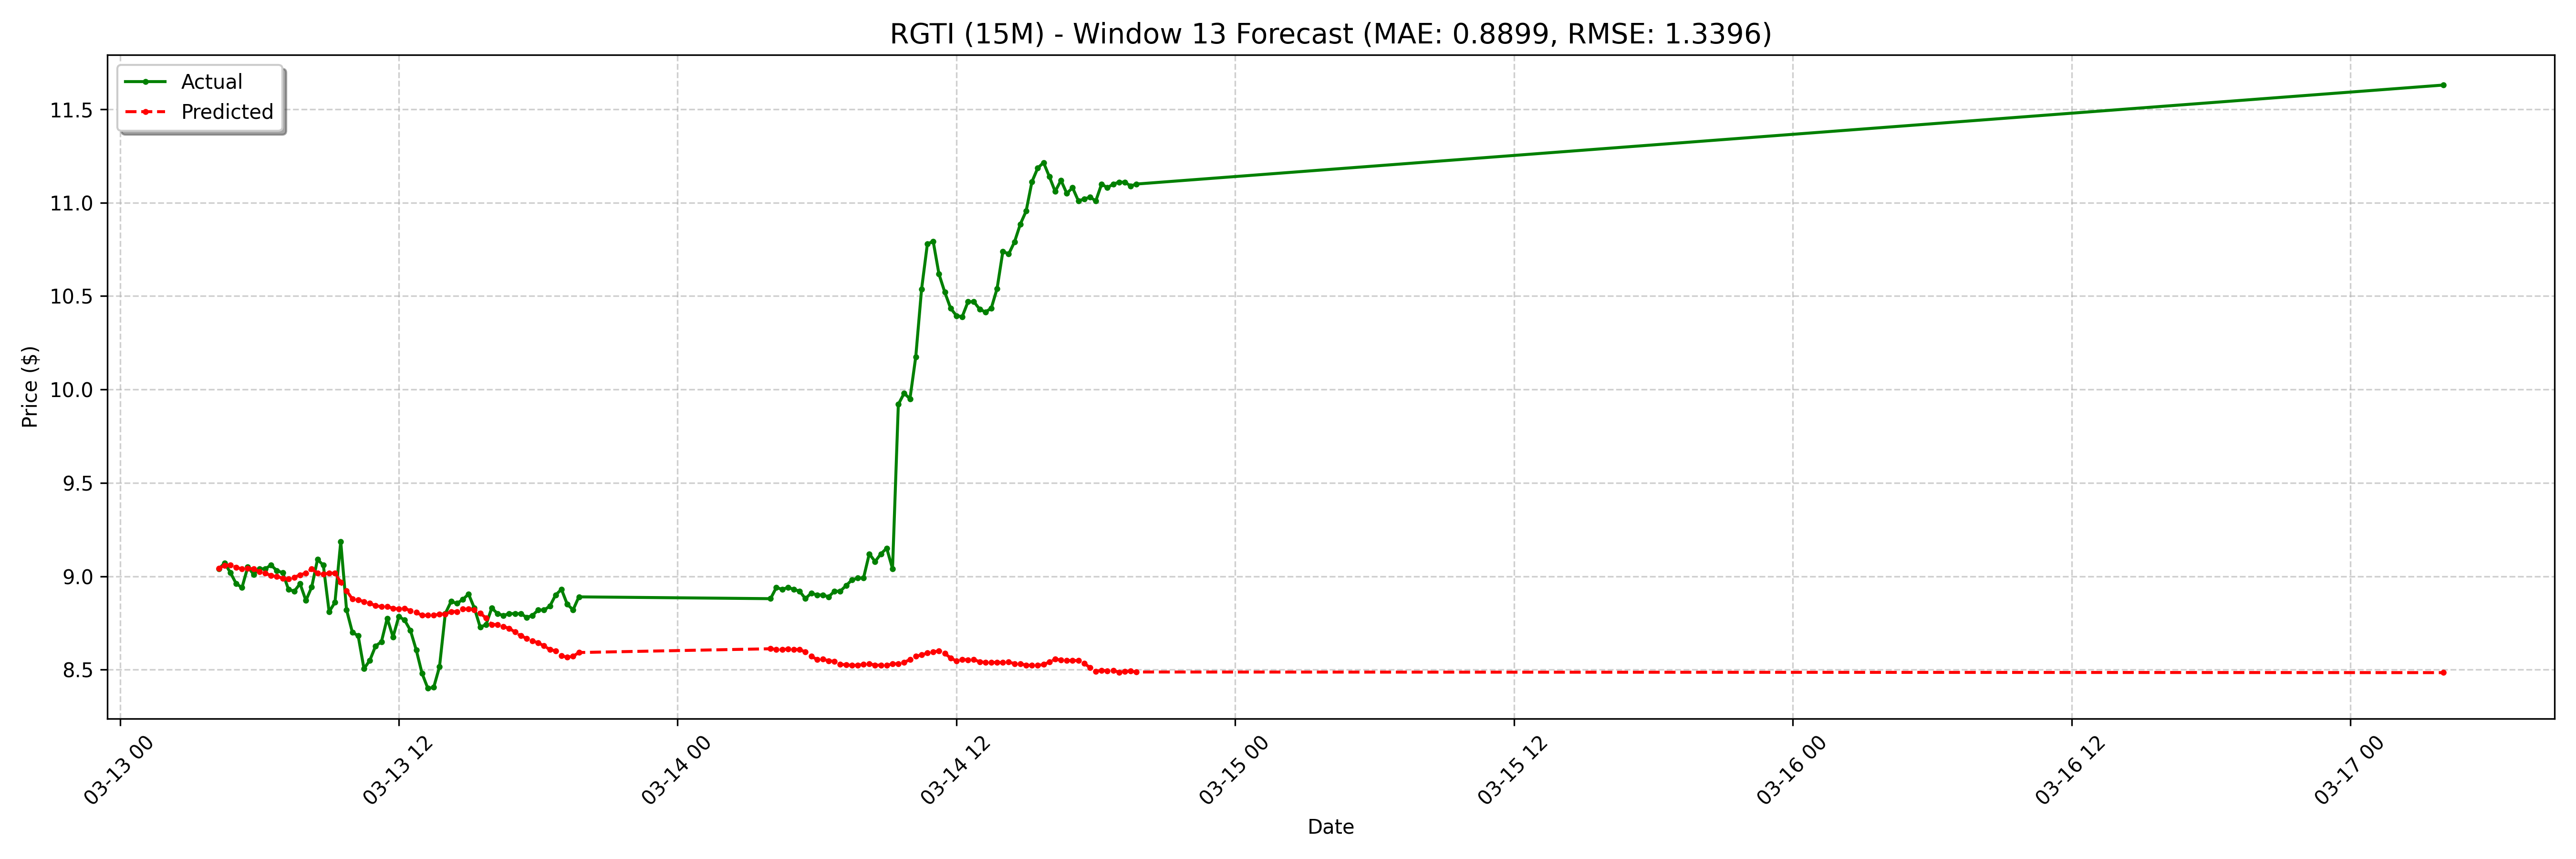

The table this chart was drawn from, first rows:
date, actual, forecast
2025-03-13 04:15:00-04:00, 9.04, 9.043
2025-03-13 04:30:00-04:00, 9.07, 9.057
2025-03-13 04:45:00-04:00, 9.02, 9.061
2025-03-13 05:00:00-04:00, 8.96, 9.048
2025-03-13 05:15:00-04:00, 8.94, 9.039
2025-03-13 05:30:00-04:00, 9.05, 9.043
2025-03-13 05:45:00-04:00, 9.01, 9.039
2025-03-13 06:00:00-04:00, 9.04, 9.026
2025-03-13 06:15:00-04:00, 9.04, 9.017
2025-03-13 06:30:00-04:00, 9.06, 9.003
2025-03-13 06:45:00-04:00, 9.03, 8.999
2025-03-13 07:00:00-04:00, 9.019, 8.99
2025-03-13 07:15:00-04:00, 8.93, 8.985
2025-03-13 07:30:00-04:00, 8.92, 8.994
2025-03-13 07:45:00-04:00, 8.96, 9.008
2025-03-13 08:00:00-04:00, 8.87, 9.017
2025-03-13 08:15:00-04:00, 8.942, 9.039
2025-03-13 08:30:00-04:00, 9.09, 9.017
2025-03-13 08:45:00-04:00, 9.059, 9.012
2025-03-13 09:00:00-04:00, 8.81, 9.017
2025-03-13 09:15:00-04:00, 8.86, 9.017
2025-03-13 09:30:00-04:00, 9.185, 8.967
2025-03-13 09:45:00-04:00, 8.82, 8.923
2025-03-13 10:00:00-04:00, 8.7, 8.878
2025-03-13 10:15:00-04:00, 8.681, 8.873
2025-03-13 10:30:00-04:00, 8.505, 8.865
2025-03-13 10:45:00-04:00, 8.549, 8.856
2025-03-13 11:00:00-04:00, 8.627, 8.842
2025-03-13 11:15:00-04:00, 8.649, 8.838
2025-03-13 11:30:00-04:00, 8.775, 8.838
2025-03-13 11:45:00-04:00, 8.675, 8.829
2025-03-13 12:00:00-04:00, 8.785, 8.824
2025-03-13 12:15:00-04:00, 8.765, 8.829
2025-03-13 12:30:00-04:00, 8.71, 8.815
2025-03-13 12:45:00-04:00, 8.605, 8.806
2025-03-13 13:00:00-04:00, 8.48, 8.791
2025-03-13 13:15:00-04:00, 8.4, 8.791
2025-03-13 13:30:00-04:00, 8.405, 8.791
2025-03-13 13:45:00-04:00, 8.515, 8.797
2025-03-13 14:00:00-04:00, 8.8, 8.797
2025-03-13 14:15:00-04:00, 8.865, 8.811
2025-03-13 14:30:00-04:00, 8.855, 8.811
2025-03-13 14:45:00-04:00, 8.875, 8.824
2025-03-13 15:00:00-04:00, 8.905, 8.824
2025-03-13 15:15:00-04:00, 8.83, 8.82
2025-03-13 15:30:00-04:00, 8.729, 8.802
2025-03-13 15:45:00-04:00, 8.74, 8.777
2025-03-13 16:00:00-04:00, 8.83, 8.742
2025-03-13 16:15:00-04:00, 8.8, 8.742
2025-03-13 16:30:00-04:00, 8.79, 8.73
2025-03-13 16:45:00-04:00, 8.8, 8.721
2025-03-13 17:00:00-04:00, 8.8, 8.701
2025-03-13 17:15:00-04:00, 8.8, 8.681
2025-03-13 17:30:00-04:00, 8.78, 8.668
2025-03-13 17:45:00-04:00, 8.79, 8.654
2025-03-13 18:00:00-04:00, 8.82, 8.643
2025-03-13 18:15:00-04:00, 8.819, 8.627
2025-03-13 18:30:00-04:00, 8.84, 8.607
2025-03-13 18:45:00-04:00, 8.9, 8.601
2025-03-13 19:00:00-04:00, 8.93, 8.574
... 68 more rows
